Labelled photos from "Data", an image-classification folder in usmanali414/Destruction-Detection-in-Satellite-Imagery. The possible labels are: destructed, non destructed.

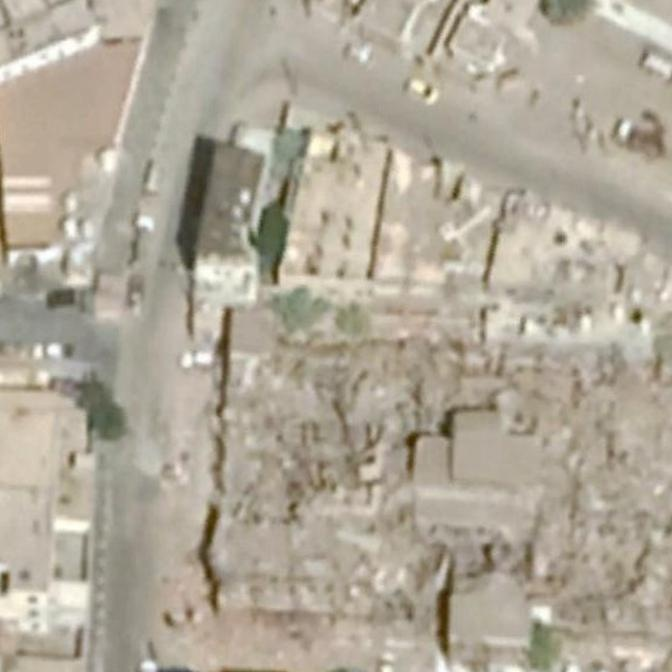
Label: destructed

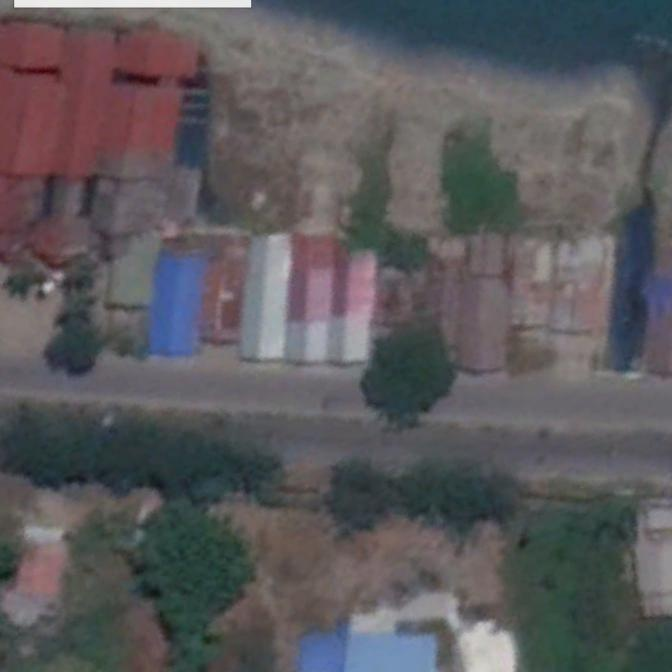
Label: non destructed

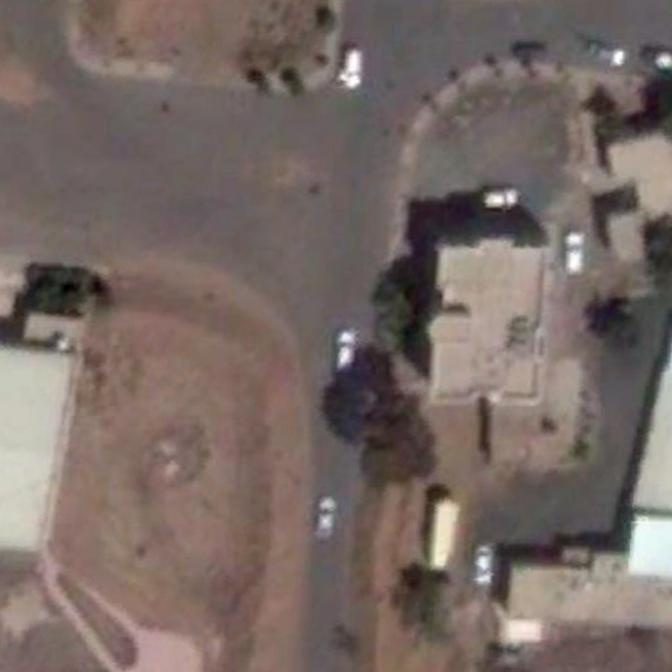
Label: non destructed

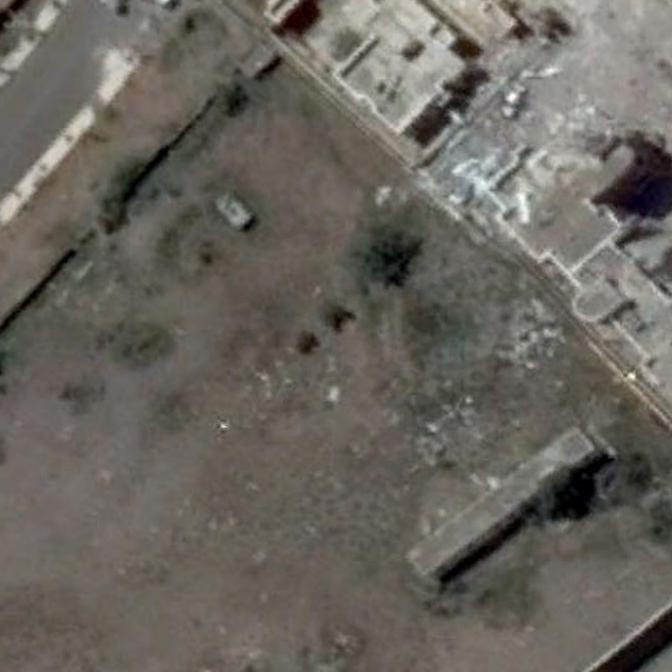
Label: destructed

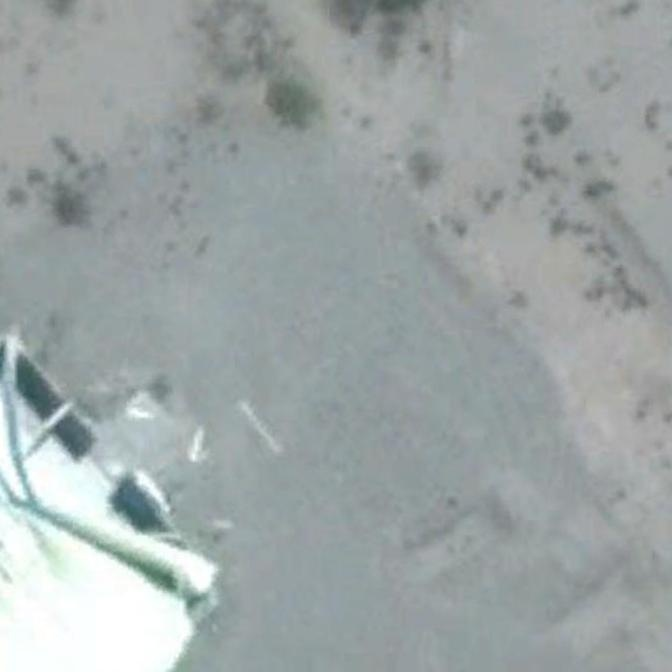
Label: non destructed

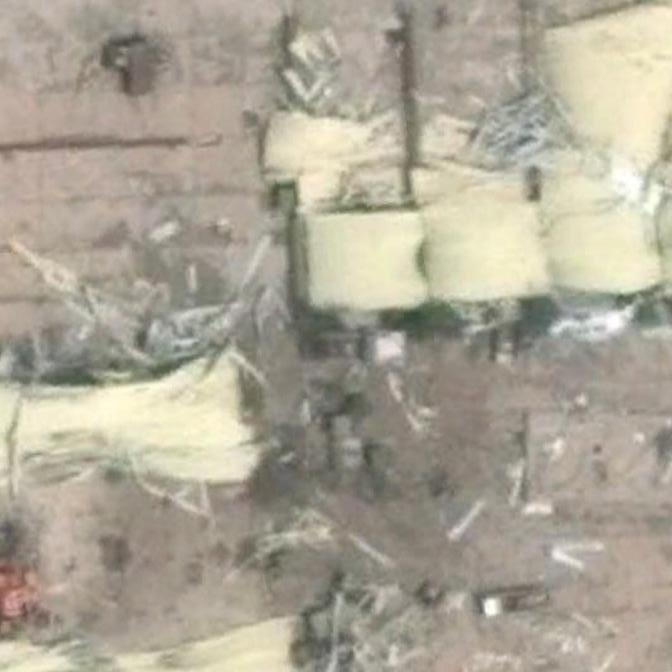
Label: destructed
